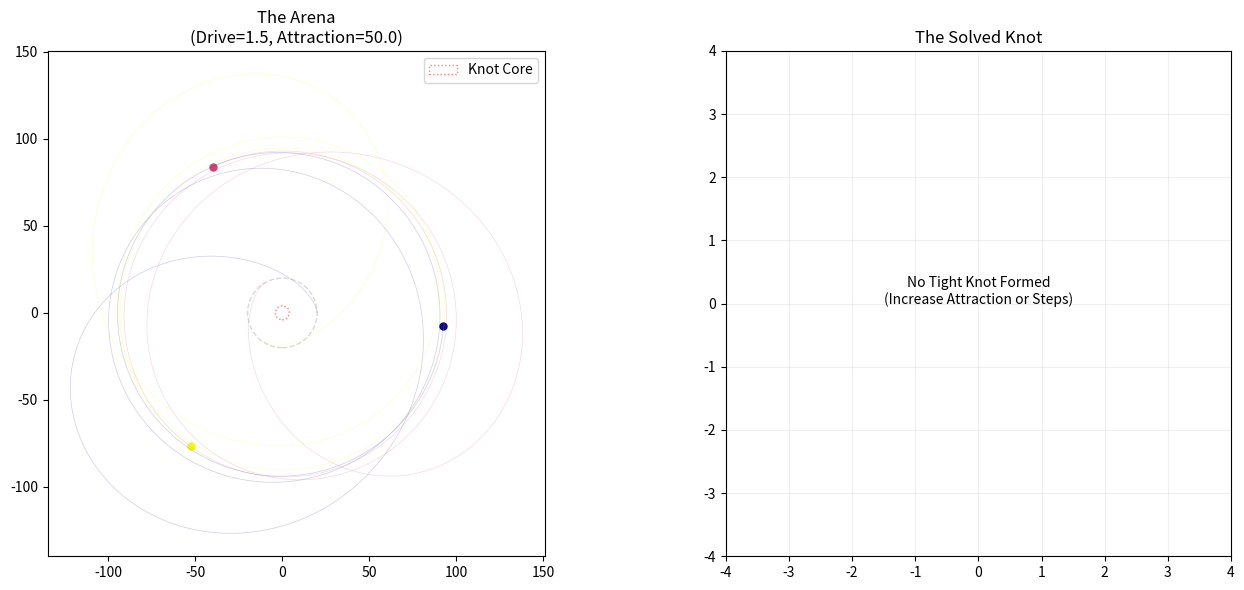

Source code (Python):
import numpy as np
import matplotlib.pyplot as plt
from scipy.interpolate import splprep, splev

# ==========================================================
#  The Helical Knot Solver: Active Travelers
# ==========================================================

# --- Configuration ---
N_TRAVELERS = 3          # 3 is the magic number for chaotic knots (3-body problem)
R_BOUNDARY  = 20.0       # The "Arena" size
DT          = 0.005      # Finer time step for high-speed periapsis
STEPS       = 40000      # Long simulation to let the knot evolve

# --- Physics Constants ---
K_ATTRACT    = 50.0      # Strong Mutual Gravity (The "Desire" to merge)
K_CENTER     = 0.8       # Weak Centering Force (Keeps the fight in the middle)
DRIVE_FORCE  = 1.5       # Constant Self-Acceleration (The "Engine")
DRAG_COEFF   = 0.02      # Slight drag to prevent infinite energy explosion
SOFTENING    = 0.8       # Prevents divide-by-zero explosions at collision

# --- Core Analysis ---
R_CORE       = 4.0       # The radius defining "The Knot" (The Middle)

def init_travelers():
    """
    Initialize travelers on the periphery with high tangential velocity
    to ensure they spiral in rather than crashing directly.
    """
    angles = np.linspace(0, 2*np.pi, N_TRAVELERS, endpoint=False)
    pos = []
    vel = []
    
    for theta in angles:
        # Start at boundary
        p = np.array([R_BOUNDARY * np.cos(theta), R_BOUNDARY * np.sin(theta)])
        
        # Velocity tangent to circle (counter-clockwise)
        # We give them a push so they start with angular momentum
        v_dir = np.array([-np.sin(theta), np.cos(theta)])
        v = v_dir * 2.0 
        
        pos.append(p)
        vel.append(v)
        
    return np.array(pos), np.array(vel)

def get_forces(pos, vel):
    """
    Calculates the net force on each traveler:
    1. Mutual Attraction (Gravity)
    2. Central Tether (Bowl)
    3. Self-Propulsion (Drive)
    4. Drag (Atmosphere)
    """
    forces = np.zeros_like(pos)
    
    for i in range(N_TRAVELERS):
        p_i = pos[i]
        v_i = vel[i]
        
        # 1. Central Tether (Weak spring to origin)
        dist_center = np.linalg.norm(p_i)
        f_center = -K_CENTER * p_i / (dist_center + 0.1)
        forces[i] += f_center
        
        # 2. Self-Propulsion (Drive in direction of motion)
        speed = np.linalg.norm(v_i)
        if speed > 0.001:
            v_hat = v_i / speed
            f_drive = v_hat * DRIVE_FORCE
            forces[i] += f_drive
            
        # 3. Atmospheric Drag (Limits max speed)
        f_drag = -DRAG_COEFF * v_i * speed # Quadratic drag
        forces[i] += f_drag
        
        # 4. Mutual Attraction (The Knot Maker)
        for j in range(N_TRAVELERS):
            if i == j: continue
            
            p_j = pos[j]
            r_vec = p_j - p_i
            r_dist = np.linalg.norm(r_vec)
            
            # Gravity with Softening to prevent singularity
            f_gravity = (K_ATTRACT * r_vec) / (r_dist**2 + SOFTENING**2)**(1.5)
            forces[i] += f_gravity
            
    return forces

def run_solver():
    pos, vel = init_travelers()
    
    # History containers
    traj_history = []  # Full path
    core_history = []  # Only points inside R_CORE
    
    print(f"[*] Simulating {N_TRAVELERS} Active Travelers for {STEPS} steps...")
    
    for _ in range(STEPS):
        # Physics Step (Semi-Implicit Euler is stable enough here)
        forces = get_forces(pos, vel)
        vel += forces * DT
        pos += vel * DT
        
        # Store Data
        traj_history.append(pos.copy())
        
        # Check if ALL travelers are inside the Core (The Knot)
        # Or if we just want to track their path through the middle
        dists = np.linalg.norm(pos, axis=1)
        if np.all(dists < R_CORE):
            core_history.append(pos.copy())
            
    return np.array(traj_history), np.array(core_history)

def plot_knot(traj, core):
    """
    Visualizes the result with a focus on the central knot.
    """
    fig = plt.figure(figsize=(14, 6))
    
    # --- Plot 1: The Arena (Full Context) ---
    ax1 = fig.add_subplot(1, 2, 1)
    
    # Plot faint boundary
    boundary = plt.Circle((0, 0), R_BOUNDARY, color='gray', fill=False, ls='--', alpha=0.3)
    ax1.add_artist(boundary)
    
    # Plot Core Zone
    core_zone = plt.Circle((0, 0), R_CORE, color='red', fill=False, ls=':', alpha=0.5, label='Knot Core')
    ax1.add_artist(core_zone)
    
    colors = plt.cm.plasma(np.linspace(0, 1, N_TRAVELERS))
    
    for i in range(N_TRAVELERS):
        # Plot full trajectory faint
        ax1.plot(traj[:, i, 0], traj[:, i, 1], color=colors[i], alpha=0.2, lw=0.5)
        # Plot end point
        ax1.scatter(traj[-1, i, 0], traj[-1, i, 1], color=colors[i], s=50, edgecolors='white')

    ax1.set_title(f"The Arena\n(Drive={DRIVE_FORCE}, Attraction={K_ATTRACT})")
    ax1.set_aspect('equal')
    ax1.legend()

    # --- Plot 2: The Knot (Zoomed Core) ---
    ax2 = fig.add_subplot(1, 2, 2)
    
    if len(core) > 10:
        # We only plot the segments of history that happened INSIDE the core
        print(f"[*] Knot Density: {len(core)} interaction frames captured in core.")
        
        for i in range(N_TRAVELERS):
            # We scatter the core points to see the geometry better than a messy line
            ax2.plot(core[:, i, 0], core[:, i, 1], color=colors[i], alpha=0.6, lw=1.0)
            
        ax2.set_title("The Solved Knot (Central Interaction)")
    else:
        ax2.text(0, 0, "No Tight Knot Formed\n(Increase Attraction or Steps)", ha='center')
        ax2.set_title("The Solved Knot")
        
    ax2.set_xlim(-R_CORE, R_CORE)
    ax2.set_ylim(-R_CORE, R_CORE)
    ax2.set_aspect('equal')
    ax2.grid(True, alpha=0.2)

    plt.tight_layout()
    plt.savefig('helical_knot_solution.png')
    print("[*] Saved visualization to 'helical_knot_solution.png'")
    plt.show()

if __name__ == "__main__":
    traj_data, core_data = run_solver()
    plot_knot(traj_data, core_data)
